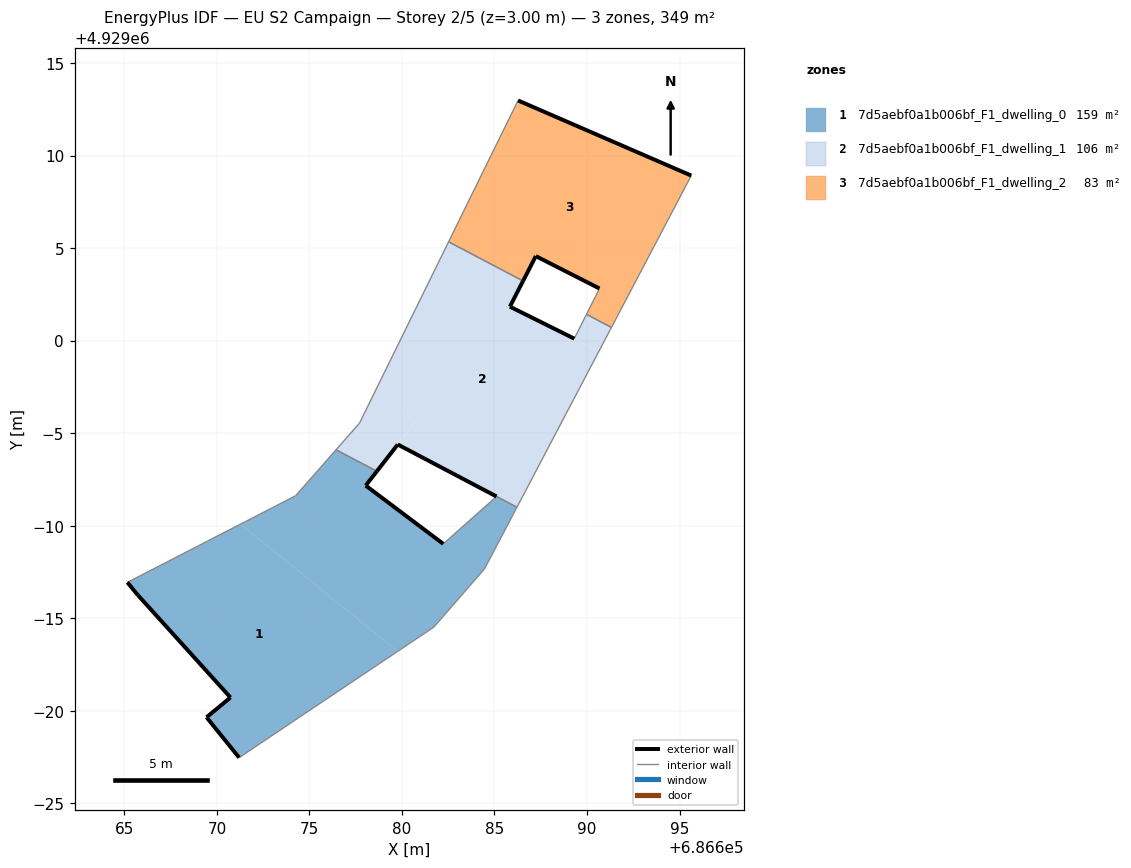
=== STOREY PLAN SPEC (per zone: floor XY polygon, exterior-wall plan segments, windows/doors) ===
zone 1: 7d5aebf0a1b006bf_F1_dwelling_0  (159.3 m²)
  floor: (686681.73, 4928984.52) (686684.46, 4928987.67) (686686.21, 4928991.00) (686685.11, 4928991.58) (686682.23, 4928989.02) (686678.04, 4928992.17) (686678.65, 4928992.94) (686676.44, 4928994.10) (686674.25, 4928991.62) (686671.28, 4928990.08) (686679.77, 4928983.21)
  floor: (686679.77, 4928983.21) (686671.28, 4928990.08) (686665.16, 4928986.94) (686665.72, 4928986.26) (686670.73, 4928980.72) (686669.44, 4928979.65) (686671.20, 4928977.47)
  exterior wall: (686671.20, 4928977.47) – (686669.44, 4928979.65)  [2.8 m]
  exterior wall: (686669.44, 4928979.65) – (686670.73, 4928980.72)  [1.7 m]
  exterior wall: (686670.73, 4928980.72) – (686665.72, 4928986.26)  [7.5 m]
  exterior wall: (686665.72, 4928986.26) – (686665.16, 4928986.94)  [0.9 m]
  exterior wall: (686678.65, 4928992.94) – (686678.04, 4928992.17)  [1.0 m]
  exterior wall: (686678.04, 4928992.17) – (686682.23, 4928989.02)  [5.2 m]
  interior walls: 8
zone 2: 7d5aebf0a1b006bf_F1_dwelling_1  (106.0 m²)
  floor: (686686.21, 4929002.58) (686686.54, 4929003.22) (686683.36, 4929004.90)
  floor: (686690.65, 4928999.44) (686691.32, 4929000.71) (686689.97, 4929001.42) (686689.32, 4929000.11)
  floor: (686686.28, 4928991.12) (686690.65, 4928999.44) (686685.83, 4929001.83) (686686.21, 4929002.58) (686683.36, 4929004.90) (686682.52, 4929005.34) (686678.60, 4928997.35) (686680.73, 4928995.62) (686679.77, 4928994.39) (686685.11, 4928991.58) (686685.40, 4928991.83)
  floor: (686678.65, 4928992.94) (686680.73, 4928995.62) (686678.60, 4928997.35) (686677.70, 4928995.54) (686676.44, 4928994.10)
  floor: (686686.21, 4928991.00) (686686.28, 4928991.12) (686685.40, 4928991.83) (686685.11, 4928991.58)
  exterior wall: (686685.11, 4928991.58) – (686679.77, 4928994.39)  [6.0 m]
  exterior wall: (686679.77, 4928994.39) – (686678.65, 4928992.94)  [1.8 m]
  exterior wall: (686686.55, 4929003.22) – (686685.83, 4929001.83)  [1.6 m]
  exterior wall: (686685.83, 4929001.83) – (686689.31, 4929000.11)  [3.9 m]
  interior walls: 8
zone 3: 7d5aebf0a1b006bf_F1_dwelling_2  (83.5 m²)
  floor: (686683.36, 4929004.90) (686682.60, 4929005.51) (686682.52, 4929005.34)
  floor: (686691.32, 4929000.71) (686695.63, 4929008.91) (686686.27, 4929012.97) (686682.60, 4929005.51) (686683.36, 4929004.90) (686686.54, 4929003.22) (686687.23, 4929004.57) (686690.67, 4929002.82) (686689.97, 4929001.42)
  exterior wall: (686690.67, 4929002.82) – (686687.23, 4929004.57)  [3.9 m]
  exterior wall: (686687.23, 4929004.57) – (686686.55, 4929003.22)  [1.5 m]
  exterior wall: (686686.27, 4929012.97) – (686695.63, 4929008.92)  [10.2 m]
  interior walls: 5

=== DERIVED (storey summary) ===
Building: EU S2 Campaign
Storey: 2 of 5  (floor level z = 3.00 m)
Storey gross floor area: 348.7 m²
Zones on this storey: 3
  - 7d5aebf0a1b006bf_F1_dwelling_0: floor 159.3 m²; exterior wall 19.1 m (57.2 m²); WWR 0.0%
  - 7d5aebf0a1b006bf_F1_dwelling_1: floor 106.0 m²; exterior wall 13.3 m (39.9 m²); WWR 0.0%
  - 7d5aebf0a1b006bf_F1_dwelling_2: floor 83.5 m²; exterior wall 15.6 m (46.7 m²); WWR 0.0%
Zone adjacency (shared interzone walls):
  - 7d5aebf0a1b006bf_F1_dwelling_0 ↔ 7d5aebf0a1b006bf_F1_dwelling_1
  - 7d5aebf0a1b006bf_F1_dwelling_1 ↔ 7d5aebf0a1b006bf_F1_dwelling_2